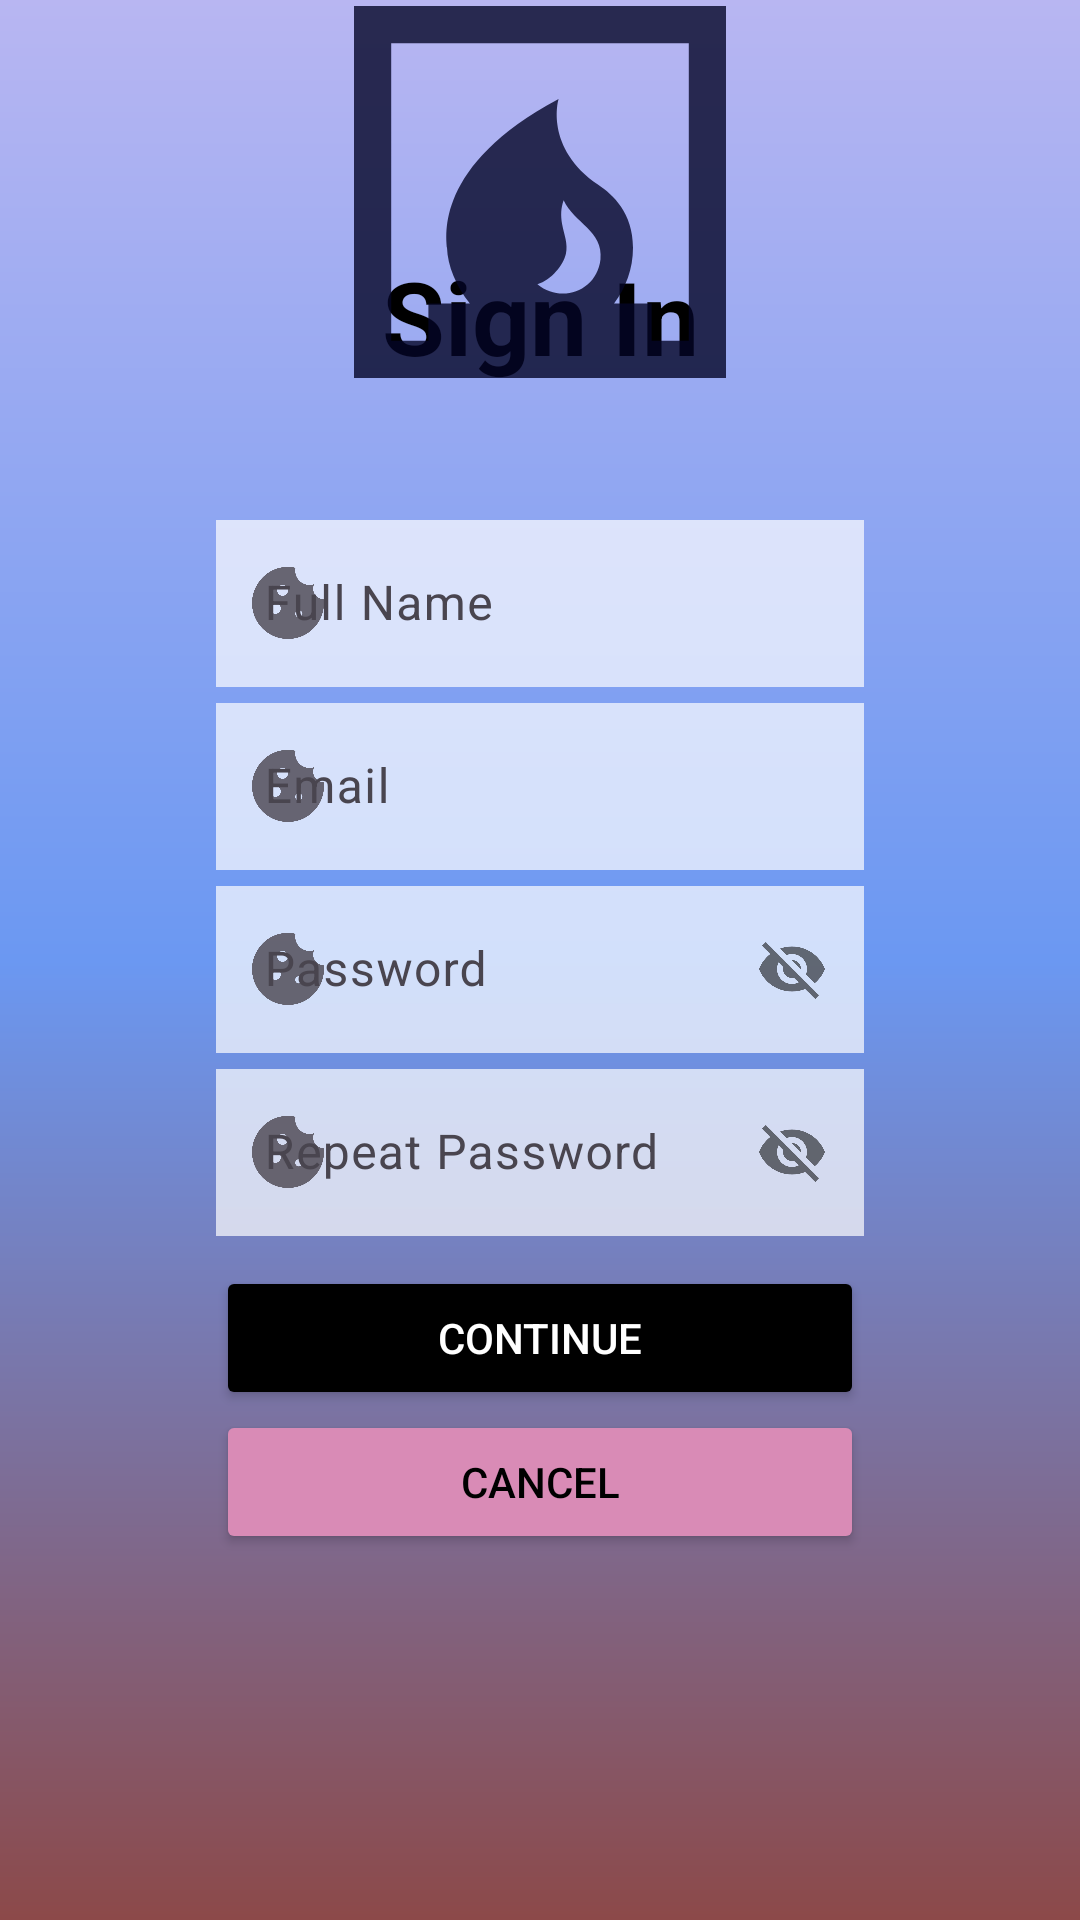

Here is an Android app screen rendered from its layout file. Give the layout XML and the strings, colors and styles it references.
<!-- AndroidManifest.xml: application theme Base.Theme.AntiVirus -->
<!-- res/layout/activity_sing_up.xml -->
<?xml version="1.0" encoding="utf-8"?>
<androidx.constraintlayout.widget.ConstraintLayout xmlns:android="http://schemas.android.com/apk/res/android"
    xmlns:app="http://schemas.android.com/apk/res-auto"
    xmlns:tools="http://schemas.android.com/tools"
    android:id="@+id/main"
    android:layout_width="match_parent"
    android:layout_height="match_parent"
    android:background="@drawable/gradient"
    tools:context=".SingUp">

    <androidx.constraintlayout.widget.Guideline
        android:id="@+id/guia1"
        android:layout_width="wrap_content"
        android:layout_height="wrap_content"
        android:orientation="vertical"
        app:layout_constraintGuide_percent="0.20" />

    <androidx.constraintlayout.widget.Guideline
        android:id="@+id/guia2"
        android:layout_width="wrap_content"
        android:layout_height="wrap_content"
        android:orientation="vertical"
        app:layout_constraintGuide_percent="0.80" />

    <androidx.constraintlayout.widget.Guideline
        android:id="@+id/guia4"
        android:layout_width="wrap_content"
        android:layout_height="wrap_content"
        android:orientation="horizontal"
        app:layout_constraintGuide_percent="0.20" />

    <ImageView
        android:id="@+id/galleta"
        app:layout_constraintStart_toStartOf="parent"
        app:layout_constraintTop_toTopOf="parent"
        android:layout_width="match_parent"
        android:layout_height="match_parent"
        android:alpha="0.5"/>

    <View
        android:layout_width="match_parent"
        android:layout_height="match_parent"
        android:alpha="0.0"
        android:background="@color/Purple" />

    <TextView
        android:id="@+id/sign_In"
        android:layout_width="wrap_content"
        android:layout_height="wrap_content"
        android:text="@string/sign_in"
        android:textColor="@color/black"
        android:textSize="34sp"
        android:textStyle="bold"
        app:layout_constraintBottom_toTopOf="@+id/guia4"
        app:layout_constraintEnd_toStartOf="@+id/guia2"
        app:layout_constraintStart_toStartOf="@+id/guia1" />

    <ImageView
        android:id="@+id/Img"
        android:layout_width="124dp"
        android:layout_height="124dp"
        android:layout_margin="40dp"
        android:src="@drawable/ic_cookie_sing_up"
        app:layout_constraintBottom_toBottomOf="@id/guia4"
        app:layout_constraintEnd_toEndOf="@id/guia2"
        app:layout_constraintStart_toStartOf="@id/guia1"
        app:layout_constraintTop_toTopOf="@id/main" />

    <com.google.android.material.textfield.TextInputLayout
        android:id="@+id/fill"
        android:layout_width="0dp"
        android:layout_height="wrap_content"
        android:layout_marginTop="40dp"
        app:layout_constraintEnd_toEndOf="@id/guia2"
        app:layout_constraintStart_toStartOf="@id/guia1"
        app:layout_constraintTop_toBottomOf="@id/guia4"
        app:startIconDrawable="@drawable/ic_cookie"
        >
        <EditText
            android:id="@+id/Name"
            android:hint="@string/full_name"
            style="@style/TextField" />

    </com.google.android.material.textfield.TextInputLayout>

    <com.google.android.material.textfield.TextInputLayout
        android:id="@+id/fill2"
        android:layout_width="0dp"
        android:layout_height="wrap_content"
        app:layout_constraintEnd_toEndOf="@id/guia2"
        app:layout_constraintStart_toStartOf="@id/guia1"
        app:layout_constraintTop_toBottomOf="@id/fill"
        app:startIconDrawable="@drawable/ic_cookie">

        <EditText
            android:id="@+id/Email"
            android:inputType="textEmailAddress"
            android:hint="@string/email"
            style="@style/TextField" />
    </com.google.android.material.textfield.TextInputLayout>

    <com.google.android.material.textfield.TextInputLayout
        android:id="@+id/fill3"
        android:layout_width="0dp"
        android:layout_height="wrap_content"
        app:layout_constraintEnd_toEndOf="@id/guia2"
        app:layout_constraintStart_toStartOf="@id/guia1"
        app:layout_constraintTop_toBottomOf="@id/fill2"
        app:startIconDrawable="@drawable/ic_cookie"
        app:passwordToggleEnabled="true">

        <EditText
            android:id="@+id/Password"
            android:hint="@string/password"
            style="@style/TextField" />
    </com.google.android.material.textfield.TextInputLayout>

    <com.google.android.material.textfield.TextInputLayout
        android:id="@+id/fill4"
        android:layout_width="0dp"
        android:layout_height="wrap_content"
        app:layout_constraintEnd_toEndOf="@id/guia2"
        app:layout_constraintStart_toStartOf="@id/guia1"
        app:layout_constraintTop_toBottomOf="@id/fill3"
        app:startIconDrawable="@drawable/ic_cookie"
        app:passwordToggleEnabled="true">

        <EditText
            android:id="@+id/ConfirmPassword"
            android:hint="@string/repeat_password"
            style="@style/TextField" />
    </com.google.android.material.textfield.TextInputLayout>


    <Button
        android:id="@+id/Continue"
        android:text="@string/Continue"
        android:onClick="openMain"
        android:layout_height="wrap_content"
        app:layout_constraintEnd_toStartOf="@id/guia2"
        app:layout_constraintStart_toStartOf="@id/guia1"
        app:layout_constraintTop_toBottomOf="@id/fill4"
        app:layout_constraintBottom_toTopOf="@id/Cancel"
        app:cornerRadius="0dp"
        style="@style/FlatButton_Continue" />

    <Button
        android:id="@+id/Cancel"
        android:text="@string/cancel"
        android:onClick="openLogIn"
        android:layout_height="wrap_content"
        app:layout_constraintEnd_toStartOf="@id/guia2"
        app:layout_constraintHorizontal_chainStyle="packed"
        app:layout_constraintStart_toStartOf="@id/guia1"
        app:layout_constraintTop_toBottomOf="@id/Continue"
        app:layout_constraintVertical_chainStyle="packed"
        app:cornerRadius="0dp"
        style="@style/FlatButton_Back" />


</androidx.constraintlayout.widget.ConstraintLayout>
<!-- resources referenced by this layout -->
<resources>
  <color name="Purple">#8149A6</color>
  <color name="black">#FF000000</color>
  <!-- drawable gradient (drawable) -->
  <?xml version="1.0" encoding="utf-8"?>
  <shape xmlns:android="http://schemas.android.com/apk/res/android">
          <gradient
              android:startColor="@color/Lavanda"
              android:centerColor="@color/Blue"
              android:endColor="@color/Brown"
              android:angle="120"
          > </gradient>
  </shape>
  <!-- drawable ic_cookie_sing_up (drawable-anydpi) -->
  <vector xmlns:android="http://schemas.android.com/apk/res/android"
      android:width="24dp"
      android:height="24dp"
      android:viewportWidth="24"
      android:viewportHeight="24"
      android:tint="#030526"
      android:alpha="0.8">
    <group android:scaleX="1.2"
        android:scaleY="1.2"
        android:translateX="-2.4"
        android:translateY="-2.4">
      <path
          android:fillColor="@android:color/white"
          android:pathData="M2,2v20h20V2H2zM11.86,16.96c0.76,-0.24 1.4,-1.04 1.53,-1.63c0.13,-0.56 -0.1,-1.05 -0.2,-1.6c-0.08,-0.46 -0.07,-0.85 0.08,-1.28c0.54,1.21 2.15,1.64 1.98,3.18C15.06,17.33 13.14,18.01 11.86,16.96zM20,20h-2v-2h-2.02c0.63,-0.84 1.02,-1.87 1.02,-3c0,-1.89 -1.09,-2.85 -1.85,-3.37C12.2,9.61 13,7 13,7c-6.73,3.57 -6.02,7.47 -6,8c0.03,0.96 0.49,2.07 1.23,3H6v2H4V4h16V20z"/>
    </group>
  </vector>
  <string name="Continue">Continue</string>
  <string name="cancel">Cancel</string>
  <string name="email" translatable="false">Email</string>
  <string name="full_name">Full Name</string>
  <string name="password">Password</string>
  <string name="repeat_password">Repeat Password</string>
  <string name="sign_in">Sign In</string>
  <style name="FlatButton_Back">
          <item name="android:layout_width">0dp</item>
          <item name="android:layout_height">wrap_content</item>
          <item name="android:backgroundTint">@color/Pink</item>
          <item name="android:textColor">@color/black</item>
      </style>
  <style name="FlatButton_Continue">
          <item name="android:layout_marginTop">10dp</item>
          <item name="android:layout_width">0dp</item>
          <item name="android:layout_height">wrap_content</item>
          <item name="android:backgroundTint">@color/black</item>
          <item name="android:textColor">@color/white</item>
      </style>
  <style name="TextField">
          <item name="android:layout_width">match_parent</item>
          <item name="android:layout_height">wrap_content</item>
          <item name="android:alpha">0.7</item>
          <item name="android:background">@color/white</item>
          <item name="android:textColorHint">@color/black</item>
      </style>
  <style name="Base.Theme.AntiVirus" parent="Theme.Material3.DayNight.NoActionBar">
          
          
          <item name="android:windowIsTranslucent">true</item>
      </style>
  <color name="Lavanda">#B8B6F2</color>
  <color name="Blue">#6B98F2</color>
  <color name="Brown">#8C4949</color>
  <color name="Pink">#D98BB6</color>
  <color name="white">#FFFFFFFF</color>
</resources>
